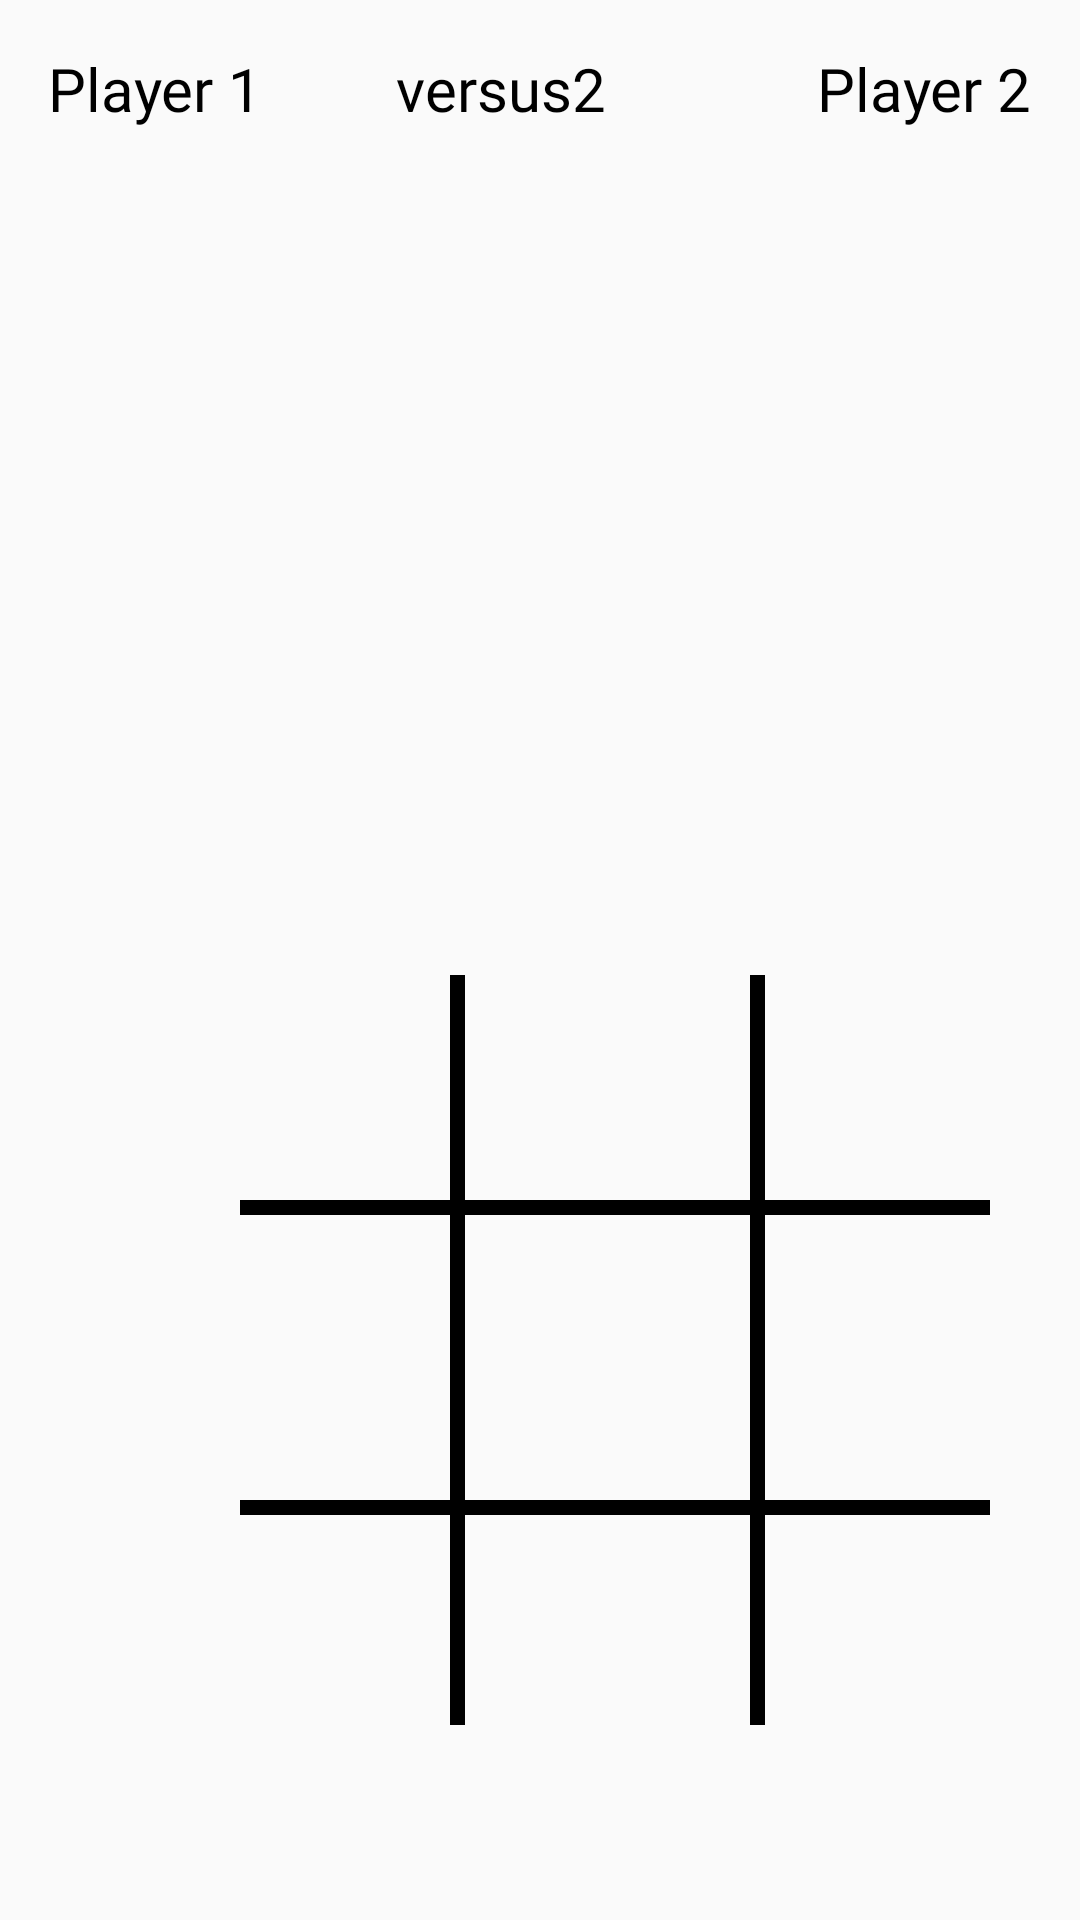

The Android layout XML behind this screen, and the referenced resources:
<!-- AndroidManifest.xml: activity theme Theme.TICTACTOE -->
<!-- res/layout/activity_pvp.xml -->
<?xml version="1.0" encoding="utf-8"?>
<RelativeLayout xmlns:android="http://schemas.android.com/apk/res/android"
    xmlns:tools="http://schemas.android.com/tools"
    android:layout_width="match_parent"
    android:layout_height="match_parent"
    android:background="@drawable/grad"
    tools:context=".SecondActivity">

    <TextView
        android:id="@+id/player1TextView"
        android:layout_width="wrap_content"
        android:layout_height="wrap_content"
        android:layout_alignParentStart="true"
        android:layout_marginStart="16dp"
        android:layout_marginTop="16dp"
        android:text="Player 1"
        style="@style/custom"
        android:textColor="@android:color/black"
        android:textSize="20sp" />


    <TextView
        android:id="@+id/player2TextView"
        android:layout_width="wrap_content"
        android:layout_height="wrap_content"
        android:layout_alignParentEnd="true"
        android:layout_marginEnd="16dp"
        android:layout_marginTop="16dp"
        android:text="Player 2"
        style="@style/custom"
        android:textColor="@android:color/black"
        android:textSize="20sp" />

    <TextView
        android:id="@+id/VS"
        style="@style/custom"
        android:layout_width="wrap_content"
        android:layout_height="wrap_content"
        android:layout_alignParentEnd="true"
        android:layout_marginTop="16dp"
        android:layout_marginEnd="158dp"
        android:text="versus2"
        android:textColor="@android:color/black"
        android:textSize="20sp" />

    <View
        android:layout_width="250dp"
        android:layout_height="5dp"
        android:layout_marginStart="80dp"
        android:layout_marginTop="400dp"
        android:background="@android:color/black" />

    <View
        android:layout_width="250dp"
        android:layout_height="5dp"
        android:layout_marginStart="80dp"
        android:layout_marginTop="400dp"
        android:background="@android:color/black"
        />

    <View
        android:layout_width="250dp"
        android:layout_height="5dp"
        android:layout_marginStart="80dp"
        android:layout_marginTop="500dp"
        android:background="@android:color/black" />

    <View
        android:layout_width="5dp"
        android:layout_height="250dp"
        android:layout_marginStart="150dp"
        android:layout_marginTop="325dp"
        android:background="@android:color/black" />
    <View
        android:layout_width="5dp"
        android:layout_height="250dp"
        android:layout_marginStart="250dp"
        android:layout_marginTop="325dp"
        android:background="@android:color/black" />

    <Button
        android:id="@+id/buttonLU"
        android:layout_width="65dp"
        android:layout_height="76dp"
        android:layout_alignParentStart="true"
        android:layout_alignParentTop="true"
        android:layout_marginStart="84dp"
        android:layout_marginTop="323dp"
        android:background="@color/transparent"
        />

    <Button
        android:id="@+id/buttonLM"
        android:layout_width="66dp"
        android:layout_height="92dp"
        android:layout_alignParentStart="true"
        android:layout_alignParentTop="true"
        android:layout_marginStart="83dp"
        android:layout_marginTop="409dp"
        android:background="@color/transparent" />

    <Button
        android:id="@+id/buttonLD"
        android:layout_width="66dp"
        android:layout_height="70dp"
        android:layout_alignParentStart="true"
        android:layout_alignParentTop="true"
        android:layout_marginStart="80dp"
        android:layout_marginTop="506dp"
        android:background="@color/transparent" />

    <Button
        android:id="@+id/buttonMU"
        android:layout_width="wrap_content"
        android:layout_height="78dp"
        android:layout_alignParentStart="true"
        android:layout_alignParentTop="true"
        android:layout_marginStart="158dp"
        android:layout_marginTop="322dp"
        android:background="@color/transparent" />

    <Button
        android:id="@+id/buttonMM"
        android:layout_width="wrap_content"
        android:layout_height="89dp"
        android:layout_alignParentStart="true"
        android:layout_alignParentTop="true"
        android:layout_marginStart="160dp"
        android:layout_marginTop="410dp"
        android:background="@color/transparent" />

    <Button
        android:id="@+id/buttonMD"
        android:layout_width="wrap_content"
        android:layout_height="68dp"
        android:layout_alignParentStart="true"
        android:layout_alignParentTop="true"
        android:layout_marginStart="161dp"
        android:layout_marginTop="509dp"
        android:background="@color/transparent" />

    <Button
        android:id="@+id/buttonRU"
        android:layout_width="65dp"
        android:layout_height="76dp"
        android:layout_alignParentStart="true"
        android:layout_alignParentTop="true"
        android:layout_marginStart="258dp"
        android:layout_marginTop="321dp"
        android:background="@color/transparent" />

    <Button
        android:id="@+id/buttonRM"
        android:layout_width="68dp"
        android:layout_height="93dp"
        android:layout_alignParentStart="true"
        android:layout_alignParentTop="true"
        android:layout_marginStart="258dp"
        android:layout_marginTop="406dp"
        android:background="@color/transparent" />

    <Button
        android:id="@+id/buttonRD"
        android:layout_width="63dp"
        android:layout_height="70dp"
        android:layout_alignParentStart="true"
        android:layout_alignParentTop="true"
        android:layout_marginStart="259dp"
        android:layout_marginTop="503dp"
        android:background="@color/transparent" />


</RelativeLayout>
<!-- resources referenced by this layout -->
<resources>
  <color name="transparent">#00000000</color>
  <style name="custom" parent="android:Widget.TextView">
      <item name="android:fontFamily">@font/milker</item>
      <item name="android:textColor">#000000</item>
      <item name="android:textSize">24sp</item>
  </style>
  <style name="Theme.TICTACTOE" parent="android:Theme.Material.Light.NoActionBar" />
</resources>
